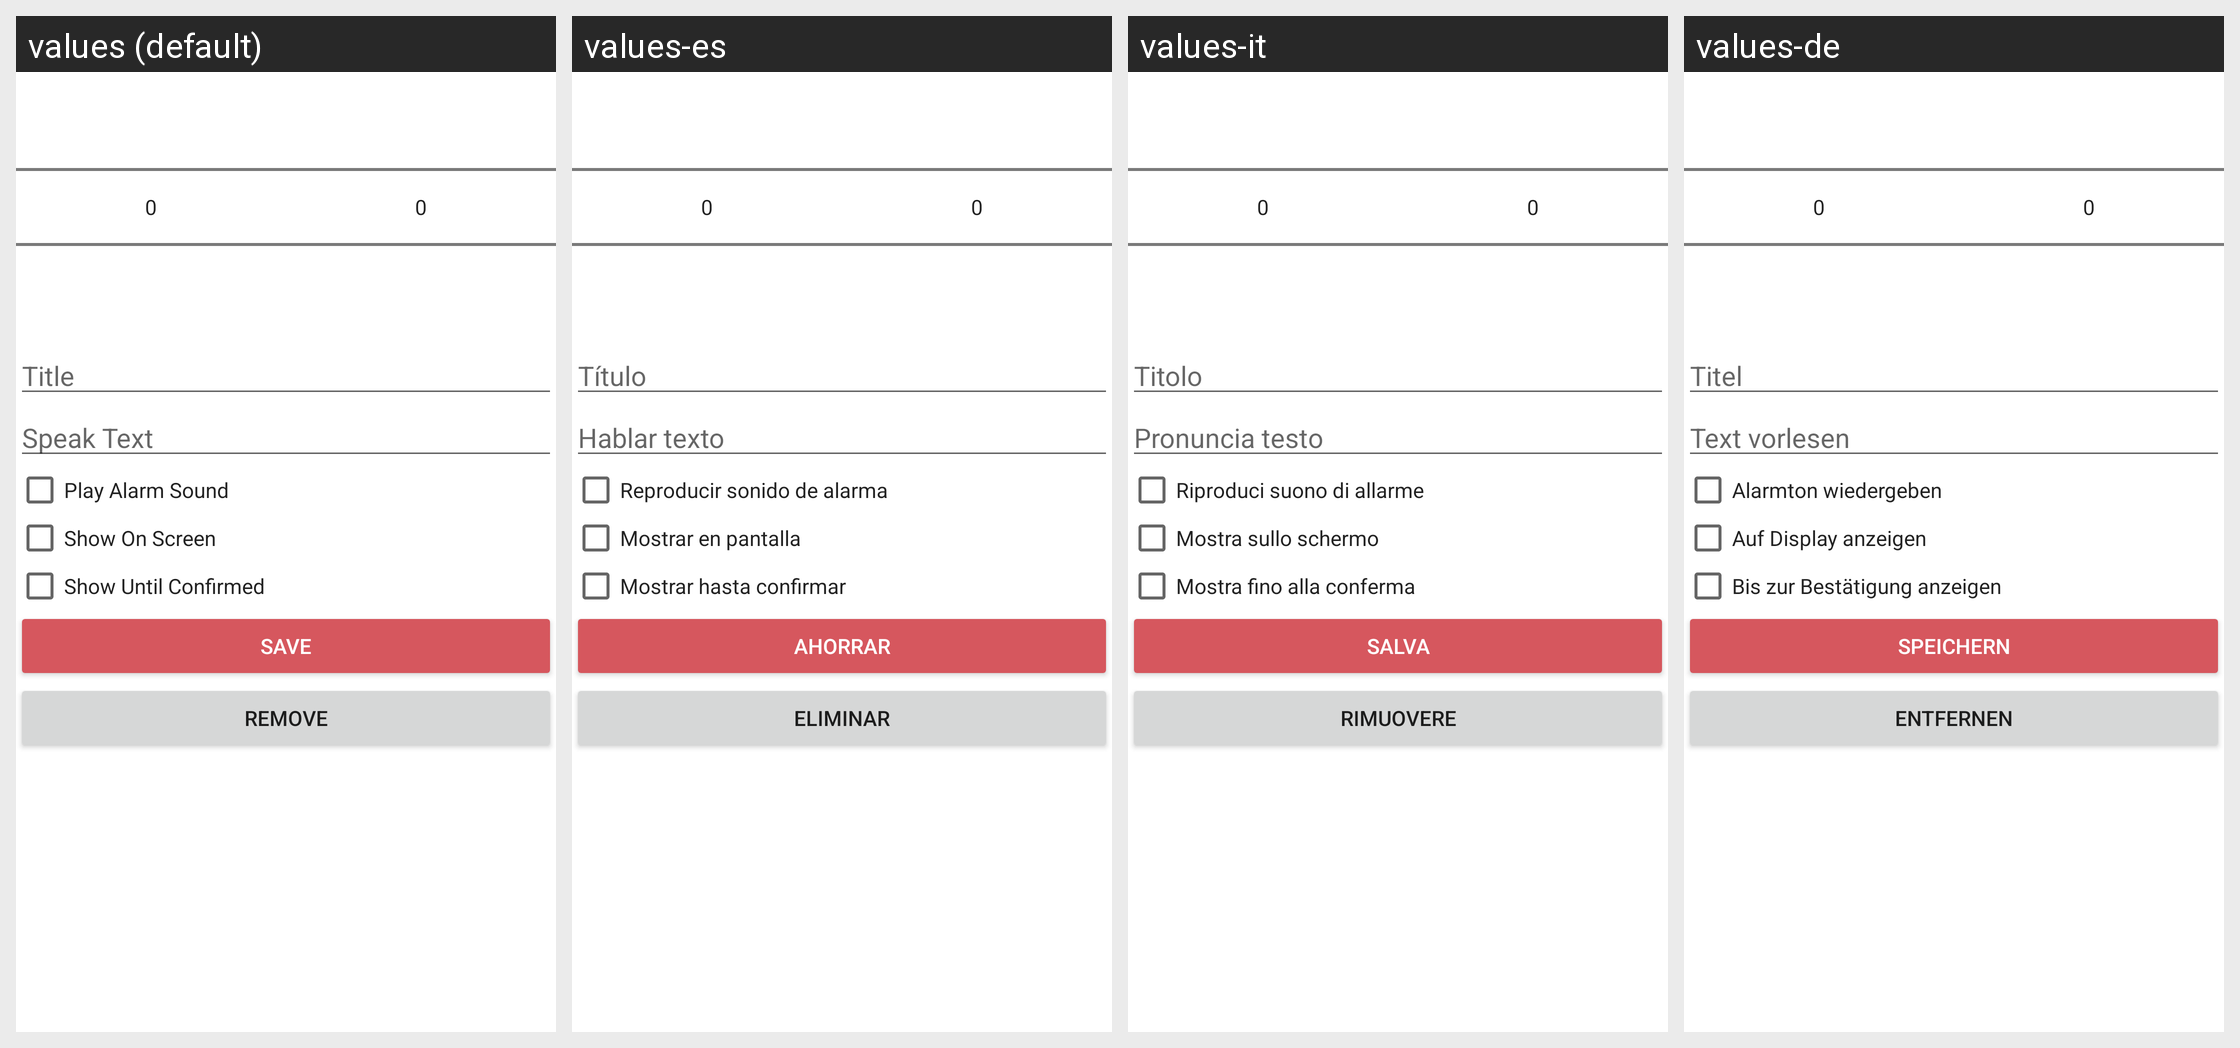

Strings drawn on this Android screen and how each of the app's shown locales translates them:
Android screen res/layout/dialog_event.xml rendered under 4 locales, left to right: values (default), values-es, values-it, values-de. Device: Nexus 5 (rendered at 1080×1920; each locale shown at half size, 540×960, under a caption strip naming it); theme AppTheme.
Other locales in the repository, not shown: values-fr, values-iw, values-nl, values-ru.
Strings drawn on this screen, with the default value and each locale's value (text and hints the layout hard-codes, and strings that could not be matched under every locale, appear in the picture but are not listed):

title
  values: Title
  values-es: Título
  values-it: Titolo
  values-de: Titel

read_text
  values: Speak Text
  values-es: Hablar texto
  values-it: Pronuncia testo
  values-de: Text vorlesen

play_alarm
  values: Play Alarm Sound
  values-es: Reproducir sonido de alarma
  values-it: Riproduci suono di allarme
  values-de: Alarmton wiedergeben

display_event
  values: Show On Screen
  values-es: Mostrar en pantalla
  values-it: Mostra sullo schermo
  values-de: Auf Display anzeigen

show_until_confirmed
  values: Show Until Confirmed
  values-es: Mostrar hasta confirmar
  values-it: Mostra fino alla conferma
  values-de: Bis zur Bestätigung anzeigen

save
  values: Save
  values-es: Ahorrar
  values-it: Salva
  values-de: Speichern

remove
  values: Remove
  values-es: Eliminar
  values-it: Rimuovere
  values-de: Entfernen
